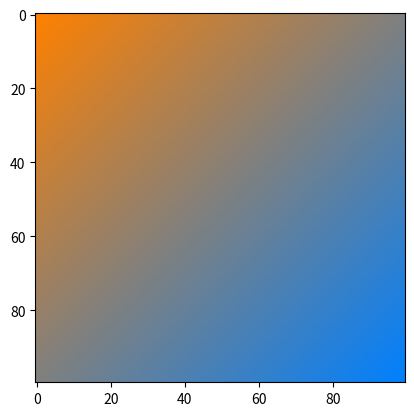

This figure's Python source:
import numpy as np
import matplotlib.pyplot as plt
from scipy.ndimage import rotate


def lerp(v0, v1, t):
    return (1 - t) * v0 + t * v1

size = 100
image = np.zeros((size, size, 3), dtype="uint8")
assert image.shape[0] == image.shape[1]

color1 = [255, 128, 0]
color2 = [0, 128, 255]

for i, v in enumerate(np.linspace(0, 1, image.shape[0])):
    r = lerp(color1[0], color2[0], v)
    g = lerp(color1[1], color2[1], v)
    b = lerp(color1[2], color2[2], v)
    image[i, :, :] = [r, g, b]

val = np.linspace(0, 255, image.shape[0]+image.shape[0])
val2 = list(reversed(val))

for i in range(100):
    val3 =  val2[i::]
    val4 = val[i::]
    
    for j in range(100):
            
        image[i][j][0] = val3[j]
        image[j][i][-1] = val4[j]
        

plt.figure(1)
plt.imshow(image)
plt.show()